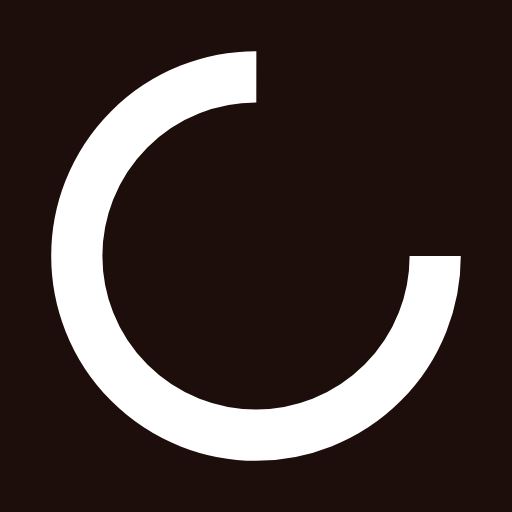
t = 0.00 s
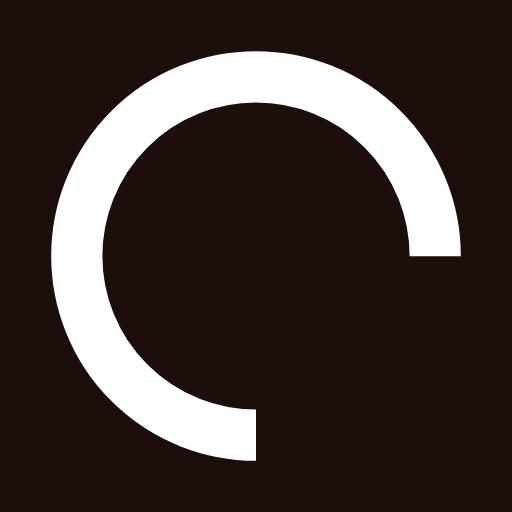
t = 0.25 s
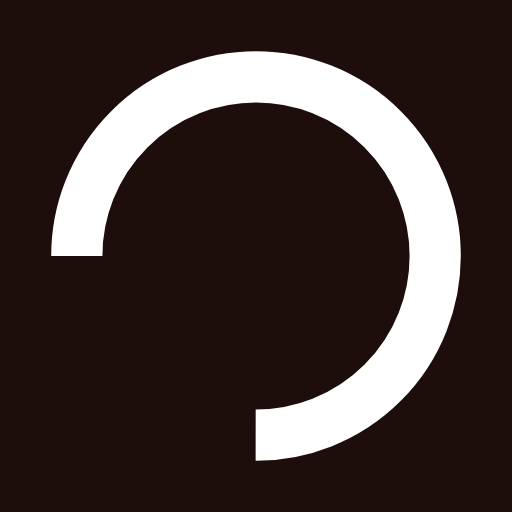
t = 0.50 s
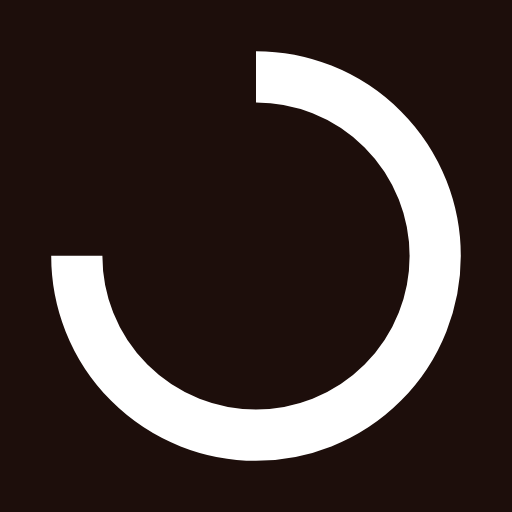
t = 0.75 s

The animated SVG that drew these frames (rendered in a browser with its animation timeline set to each time). Animation: 1 SMIL element (animateTransform=1); one cycle of 1.00 s, repeats indefinitely.

<?xml version="1.0" encoding="utf-8"?>
<svg xmlns="http://www.w3.org/2000/svg" xmlns:xlink="http://www.w3.org/1999/xlink" style="margin: auto; background: rgb(29, 14, 11); display: block; shape-rendering: auto;" width="200px" height="200px" viewBox="0 0 100 100" preserveAspectRatio="xMidYMid">
<circle cx="50" cy="50" fill="none" stroke="#ffffff" stroke-width="10" r="35" stroke-dasharray="164.93361431346415 56.97787143782138">
  <animateTransform attributeName="transform" type="rotate" repeatCount="indefinite" dur="1s" values="0 50 50;360 50 50" keyTimes="0;1"></animateTransform>
</circle>
<!-- [ldio] generated by https://loading.io/ --></svg>